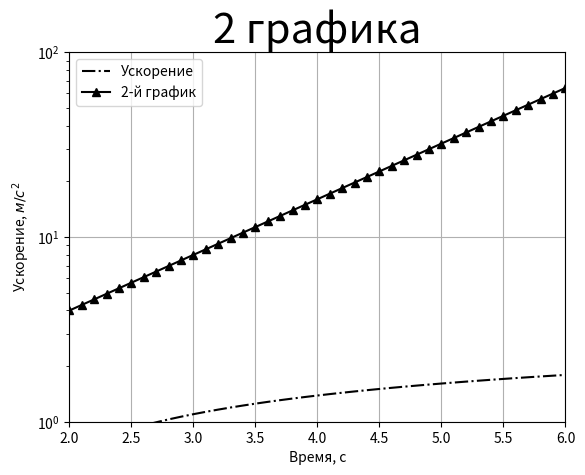
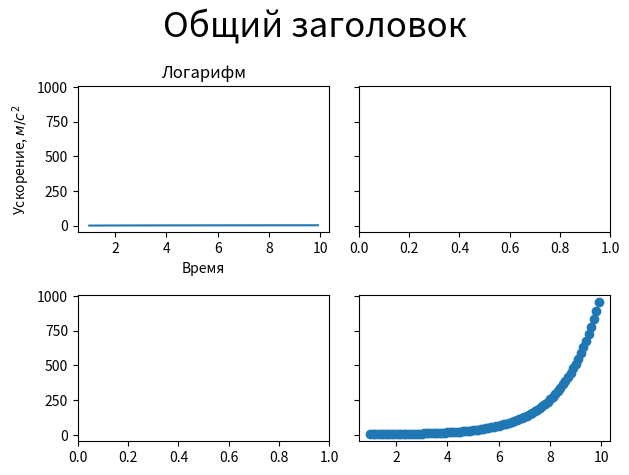

The script that saved these images, in order:
# %%
import numpy as np
from matplotlib import pyplot as plt

# %%
x = np.arange(1, 10, 0.1)
y1 = np.log(x)
y2 = 2**x


# %%
plt.figure()
plt.plot(x, y1, "black", label="Ускорение", ls="-.")
plt.plot(x, y2, "black", label="2-й график", marker="^")
plt.xlim(left=2, right=6)
plt.ylim(bottom=1, top=100)
plt.yscale("log")
plt.xlabel("Время, с")
plt.ylabel(r"Ускорение, $м/с^2$")
plt.title("2 графика", fontsize=30)
plt.legend()
plt.grid()
plt.savefig("grafics.svg")

# %%
x = np.arange(1, 10, 0.1)
y1 = np.log(x)
y2 = 2**x

# Create two subplots and unpack the output array immediately
fig, axes = plt.subplots(2, 2, sharey=True)

axes[0][0].plot(x, y1)
axes[0][0].set_title("Логарифм")
axes[0][0].set_xlabel("Время")
axes[0][0].set_ylabel(r"Ускорение, $м/с^2$")

axes[1][1].scatter(x, y2)
fig.suptitle("Общий заголовок", fontsize=25)
fig.tight_layout()


# %%
